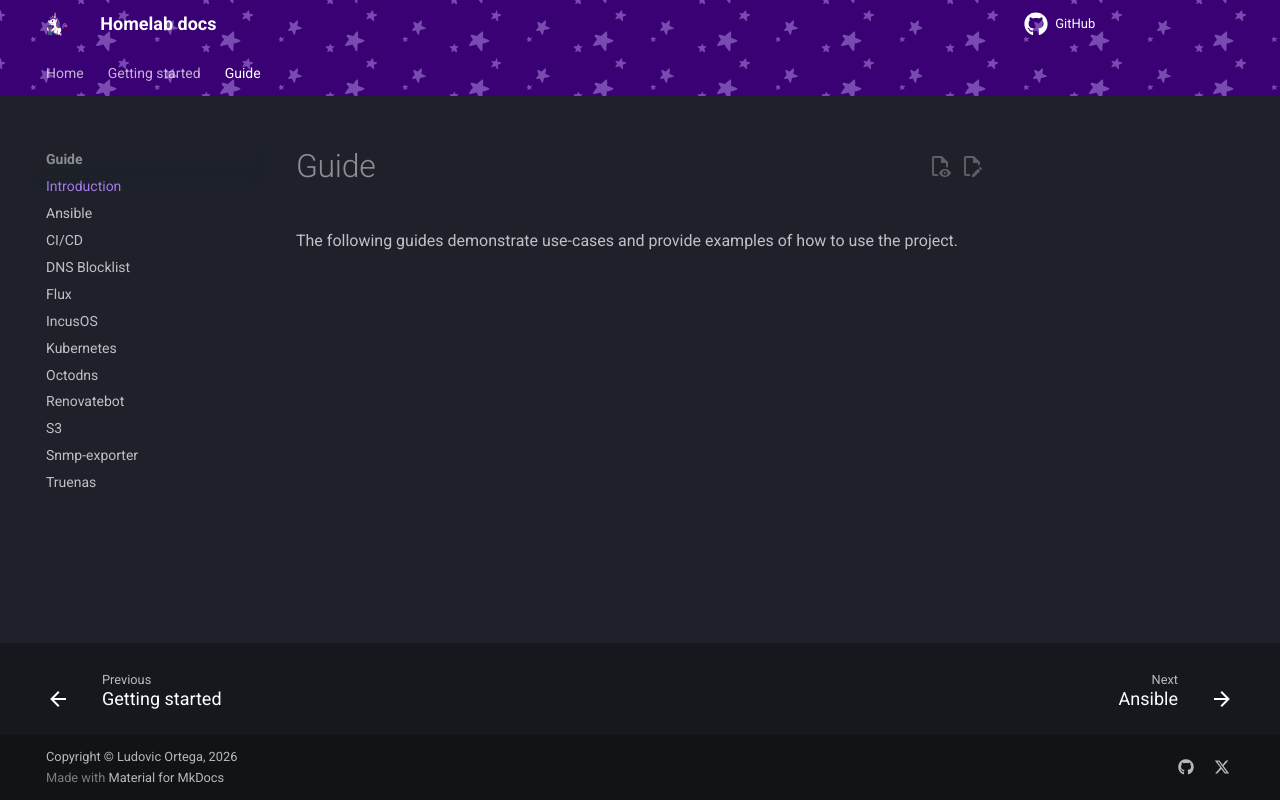

repository: M0NsTeRRR/homelabv3-infra · page: guide/index.html · generator: mkdocs

# Guide

The following guides demonstrate use-cases and provide examples of how to use the project.
